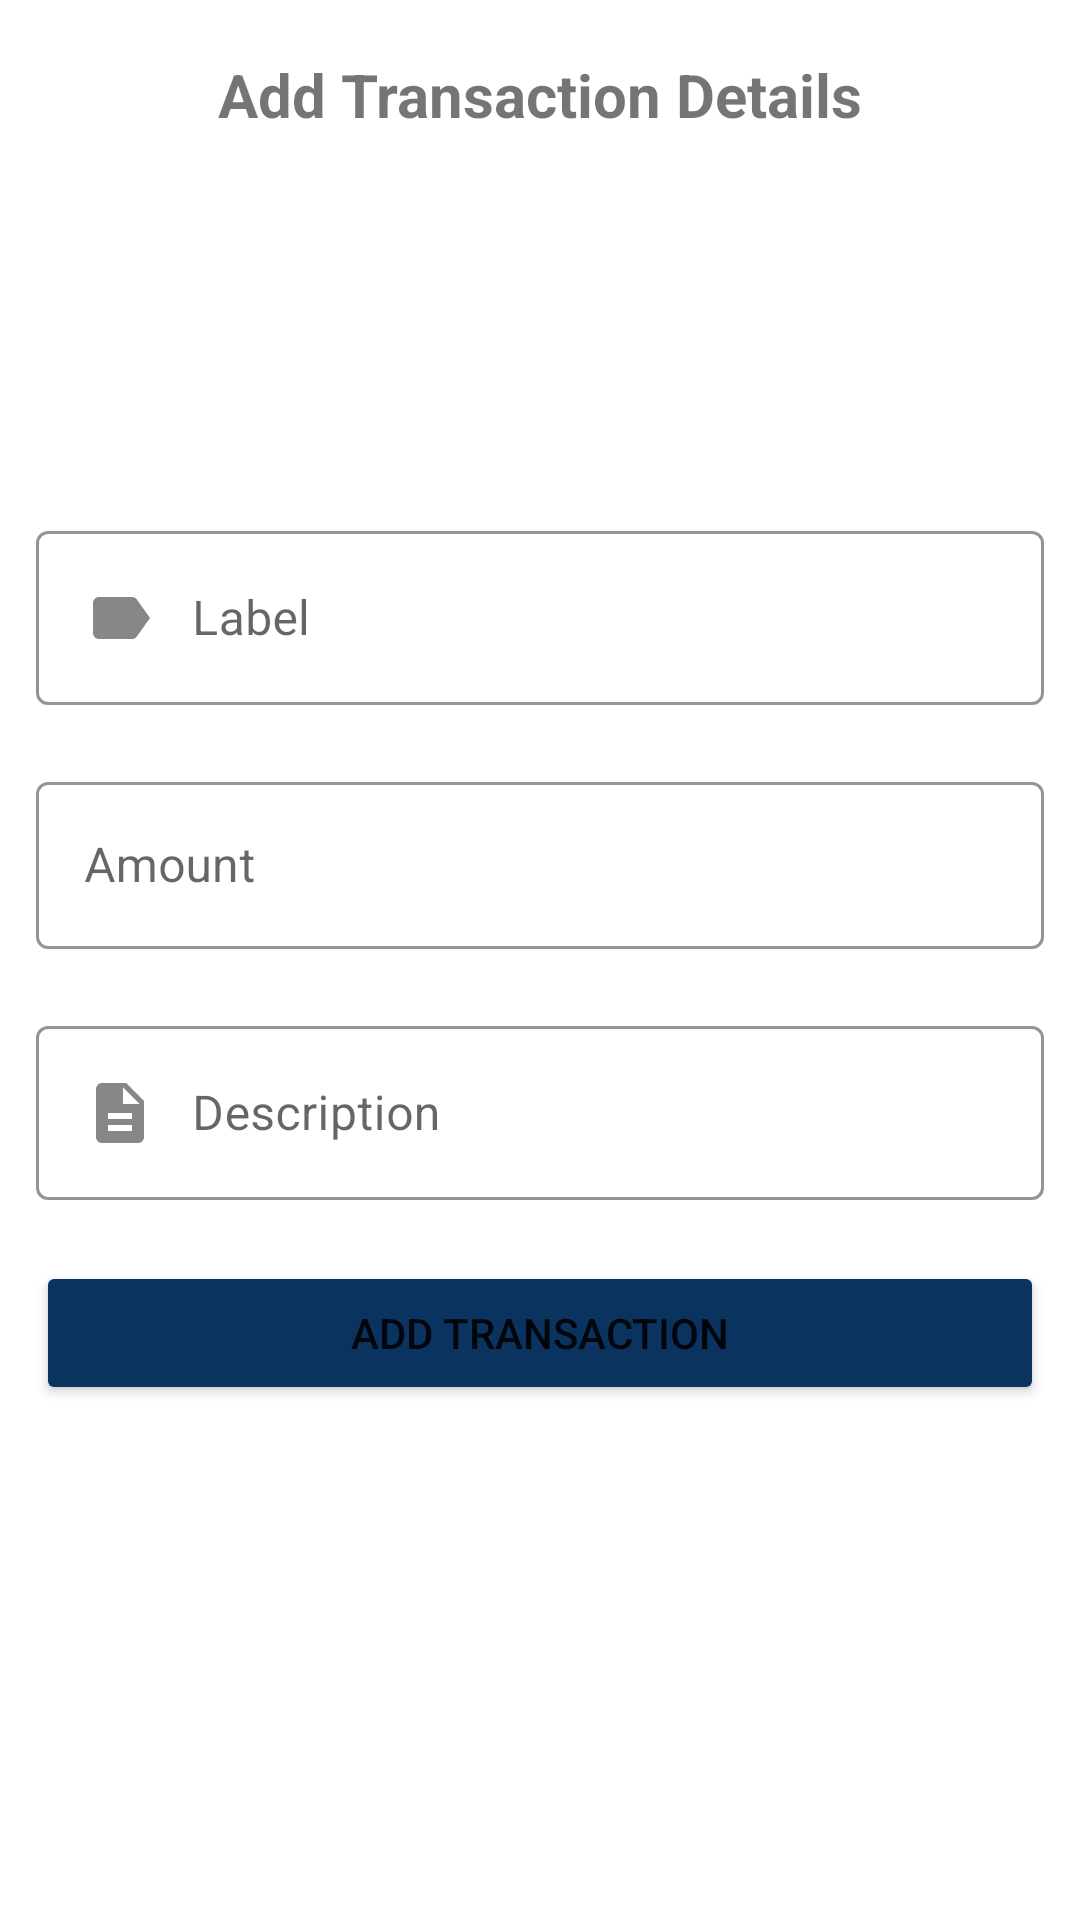

This screen was rendered from an Android layout file. Write that file and the resources it references.
<!-- AndroidManifest.xml: application theme Theme.AccomodationExpense -->
<!-- res/layout/activity_add_transaction2.xml -->
<?xml version="1.0" encoding="utf-8"?>
<androidx.constraintlayout.widget.ConstraintLayout xmlns:android="http://schemas.android.com/apk/res/android"
    xmlns:app="http://schemas.android.com/apk/res-auto"
    xmlns:tools="http://schemas.android.com/tools"
    android:layout_width="match_parent"
    android:layout_height="match_parent"
    tools:context=".AddTransactionActivity2">
    <ImageButton
        android:id="@+id/closeBtn"
        android:layout_width="42dp"
        android:layout_height="39dp"
        android:layout_margin="12dp"
        android:background="@drawable/close_addexpense"
        app:layout_constraintEnd_toEndOf="parent"
        app:layout_constraintTop_toTopOf="parent" />
    <TextView
        android:layout_width="wrap_content"
        android:layout_height="wrap_content"
        android:layout_marginTop="18dp"
        android:text="Add Transaction Details"
        android:textSize="20sp"
        android:textStyle="bold"
        app:layout_constraintEnd_toEndOf="parent"
        app:layout_constraintHorizontal_bias="0.5"
        app:layout_constraintStart_toStartOf="parent"
        app:layout_constraintTop_toTopOf="parent" />
    <LinearLayout
        android:layout_width="match_parent"
        android:layout_height="wrap_content"
        android:orientation="vertical"
        app:layout_constraintTop_toTopOf="parent"
        app:layout_constraintBottom_toBottomOf="parent"
        app:layout_constraintStart_toStartOf="parent"
        app:layout_constraintEnd_toEndOf="parent">

        <com.google.android.material.textfield.TextInputLayout
            android:id="@+id/ExpenseLabel"
            style="@style/Widget.MaterialComponents.TextInputLayout.OutlinedBox"
            android:layout_width="match_parent"
            android:layout_height="wrap_content"
            android:layout_marginStart="12dp"
            android:layout_marginEnd="12dp"
            android:hint="Label"
            app:boxStrokeColor="@color/dustyBlue"
            app:errorEnabled="true"
            app:hintTextColor="@color/dustyBlue">

            <com.google.android.material.textfield.TextInputEditText
                android:id="@+id/ExpenseLabelInput"
                android:layout_width="match_parent"
                android:layout_height="wrap_content"
                android:drawableStart="@drawable/label_selector"
                android:drawablePadding="12dp"
                android:inputType="text"
                android:maxLines="1" />
        </com.google.android.material.textfield.TextInputLayout>

        <com.google.android.material.textfield.TextInputLayout
            android:id="@+id/Amount"
            style="@style/Widget.MaterialComponents.TextInputLayout.OutlinedBox"
            android:layout_width="match_parent"
            android:layout_height="wrap_content"
            android:layout_marginStart="12dp"
            android:layout_marginEnd="12dp"
            android:hint="Amount"
            app:boxStrokeColor="@color/dustyBlue"
            app:errorEnabled="true"
            app:hintTextColor="@color/dustyBlue">

            <com.google.android.material.textfield.TextInputEditText
                android:id="@+id/AmountInput"
                android:layout_width="match_parent"
                android:layout_height="wrap_content"
                android:drawableStart="@drawable/money_selector"
                android:drawablePadding="12dp"
                android:inputType="numberDecimal|numberSigned"
                android:maxLines="1" />
        </com.google.android.material.textfield.TextInputLayout>

        <com.google.android.material.textfield.TextInputLayout
            android:id="@+id/Description"
            style="@style/Widget.MaterialComponents.TextInputLayout.OutlinedBox"
            android:layout_width="match_parent"
            android:layout_height="wrap_content"
            android:layout_marginStart="12dp"
            android:layout_marginEnd="12dp"
            android:hint="Description"
            app:boxStrokeColor="@color/dustyBlue"
            app:errorEnabled="true"
            app:hintTextColor="@color/dustyBlue">

            <com.google.android.material.textfield.TextInputEditText
                android:id="@+id/DescriptionInput"
                android:layout_width="match_parent"
                android:layout_height="wrap_content"
                android:drawableStart="@drawable/description_selector"
                android:drawablePadding="12dp"
                android:inputType="text"
                android:maxLines="1" />
        </com.google.android.material.textfield.TextInputLayout>

        <Button
            android:id="@+id/addTransactionButton"
            android:layout_width="match_parent"
            android:layout_height="wrap_content"
            android:layout_marginStart="12dp"
            android:layout_marginEnd="12dp"
            android:backgroundTint="@color/darkBlue"
            android:padding="12dp"
            android:text="Add Transaction" />
    </LinearLayout>

</androidx.constraintlayout.widget.ConstraintLayout>
<!-- resources referenced by this layout -->
<resources>
  <color name="darkBlue">#0A3360</color>
  <color name="dustyBlue">#4CACAF</color>
  <!-- drawable close_addexpense (drawable) -->
  <?xml version="1.0" encoding="utf-8"?>
  
  <ripple xmlns:android="http://schemas.android.com/apk/res/android" android:color="?rippleColor">
      <item android:drawable="@drawable/close"></item>
  </ripple>
  <!-- drawable description_selector (drawable) -->
  <?xml version="1.0" encoding="utf-8"?>
  
  <selector xmlns:android="http://schemas.android.com/apk/res/android">
    <item android:state_focused="true" android:drawable="@drawable/description_focused"></item>
      <item android:state_focused="false" android:drawable="@drawable/description"></item>
  </selector>
  <!-- drawable label_selector (drawable) -->
  <?xml version="1.0" encoding="utf-8"?>
  
  <selector xmlns:android="http://schemas.android.com/apk/res/android">
    <item android:state_focused="true" android:drawable="@drawable/label_focused"></item>
      <item android:state_focused="false" android:drawable="@drawable/label"></item>
  </selector>
  <!-- drawable money_selector (drawable) -->
  <?xml version="1.0" encoding="utf-8"?>
  
  <selector xmlns:android="http://schemas.android.com/apk/res/android">
    <item android:state_focused="true" android:drawable="@drawable/money_focused"></item>
      <item android:state_focused="false" android:drawable="@drawable/money"></item>
  </selector>
  <!-- drawable description_focused (drawable) -->
  <vector android:height="24dp" android:tint="@color/dustyBlue"
      android:viewportHeight="24" android:viewportWidth="24"
      android:width="24dp" xmlns:android="http://schemas.android.com/apk/res/android">
      <path android:fillColor="@android:color/white" android:pathData="M14,2L6,2c-1.1,0 -1.99,0.9 -1.99,2L4,20c0,1.1 0.89,2 1.99,2L18,22c1.1,0 2,-0.9 2,-2L20,8l-6,-6zM16,18L8,18v-2h8v2zM16,14L8,14v-2h8v2zM13,9L13,3.5L18.5,9L13,9z"/>
  </vector>
  <!-- drawable description (drawable) -->
  <vector android:height="24dp" android:tint="#878787"
      android:viewportHeight="24" android:viewportWidth="24"
      android:width="24dp" xmlns:android="http://schemas.android.com/apk/res/android">
      <path android:fillColor="@android:color/white" android:pathData="M14,2L6,2c-1.1,0 -1.99,0.9 -1.99,2L4,20c0,1.1 0.89,2 1.99,2L18,22c1.1,0 2,-0.9 2,-2L20,8l-6,-6zM16,18L8,18v-2h8v2zM16,14L8,14v-2h8v2zM13,9L13,3.5L18.5,9L13,9z"/>
  </vector>
  <!-- drawable label_focused (drawable) -->
  <vector android:autoMirrored="true" android:height="24dp"
      android:tint="@color/dustyBlue" android:viewportHeight="24"
      android:viewportWidth="24" android:width="24dp" xmlns:android="http://schemas.android.com/apk/res/android">
      <path android:fillColor="@android:color/white" android:pathData="M17.63,5.84C17.27,5.33 16.67,5 16,5L5,5.01C3.9,5.01 3,5.9 3,7v10c0,1.1 0.9,1.99 2,1.99L16,19c0.67,0 1.27,-0.33 1.63,-0.84L22,12l-4.37,-6.16z"/>
  </vector>
  <!-- drawable label (drawable) -->
  <vector android:autoMirrored="true" android:height="24dp"
      android:tint="#878787" android:viewportHeight="24"
      android:viewportWidth="24" android:width="24dp" xmlns:android="http://schemas.android.com/apk/res/android">
      <path android:fillColor="@android:color/white" android:pathData="M17.63,5.84C17.27,5.33 16.67,5 16,5L5,5.01C3.9,5.01 3,5.9 3,7v10c0,1.1 0.9,1.99 2,1.99L16,19c0.67,0 1.27,-0.33 1.63,-0.84L22,12l-4.37,-6.16z"/>
  </vector>
  <color name="purple_500">#FF6200EE</color>
  <color name="purple_700">#FF3700B3</color>
  <color name="white">#FFFFFFFF</color>
  <color name="teal_200">#FF03DAC5</color>
  <color name="teal_700">#FF018786</color>
  <color name="black">#FF000000</color>
</resources>
